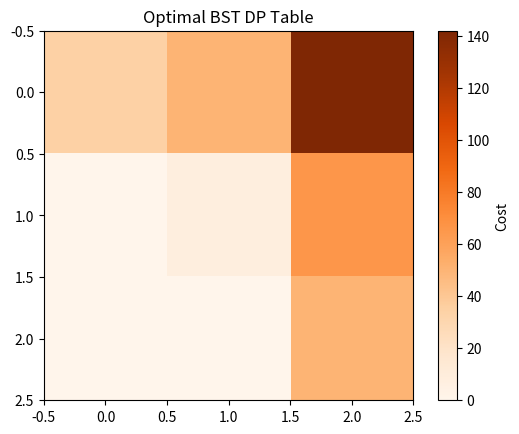

The matplotlib source for this figure:
def optimal_bst(freq):
    n=len(freq); dp=[[0]*n for _ in range(n)]
    pref=[0]
    for f in freq: pref.append(pref[-1]+f)
    def sumf(i,j): return pref[j+1]-pref[i]
    for L in range(1, n+1):
        for i in range(0, n-L+1):
            j=i+L-1; best=float('inf')
            for r in range(i,j+1):
                left=0 if r==i else dp[i][r-1]
                right=0 if r==j else dp[r+1][j]
                best=min(best, left+right+sumf(i,j))
            dp[i][j]=best
    return dp[0][n-1], dp

freq=[34,8,50]
cost, dp = optimal_bst(freq); print("Cost:", cost)


import matplotlib.pyplot as plt, numpy as np
plt.imshow(np.array(dp), cmap="Oranges")
plt.colorbar(label="Cost"); plt.title("Optimal BST DP Table")
plt.show()
